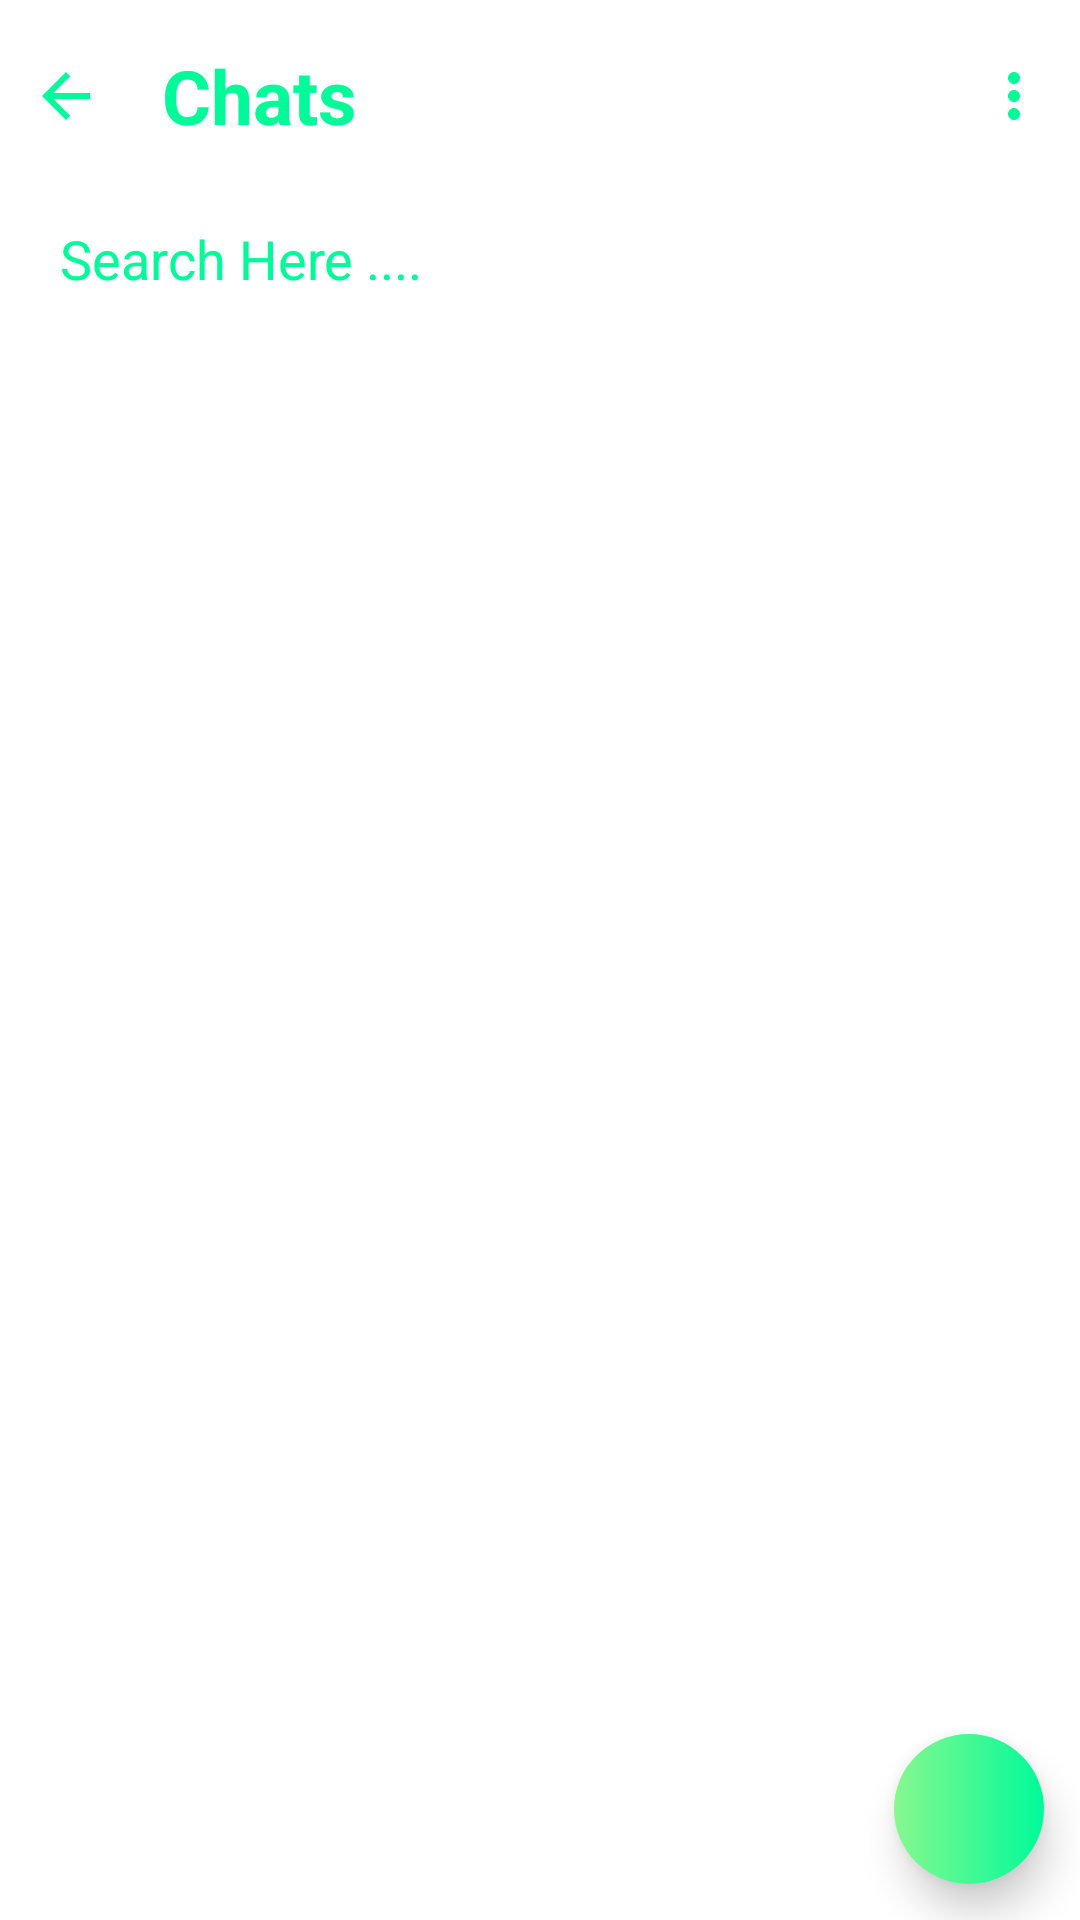

Write the Android layout XML for this screen, with the resource values it uses.
<!-- AndroidManifest.xml: application theme Theme.InfoShelf -->
<!-- res/layout/activity_messenger.xml -->
<?xml version="1.0" encoding="utf-8"?>
<RelativeLayout xmlns:android="http://schemas.android.com/apk/res/android"
    xmlns:app="http://schemas.android.com/apk/res-auto"
    xmlns:tools="http://schemas.android.com/tools"
    android:layout_width="match_parent"
    android:layout_height="match_parent"
    android:background="@color/white"
    tools:context=".Messenger.MessengerActivity">

    <RelativeLayout
        android:id="@+id/l"
        android:layout_width="match_parent"
        android:layout_height="wrap_content"
        android:layout_marginTop="10dp">

        <ImageView
            android:id="@+id/iv_back"
            android:layout_width="wrap_content"
            android:layout_height="wrap_content"
            android:padding="10dp"
            android:src="@drawable/back" />

        <TextView
            android:layout_width="wrap_content"
            android:layout_height="wrap_content"
            android:layout_toRightOf="@id/iv_back"
            android:textSize="25sp"
            android:textStyle="bold"
            android:text="Chats"
            android:textColor="#00FA9A"
            android:layout_centerVertical="true"
            android:layout_marginLeft="10dp"
            />


        <ImageView
            android:id="@+id/menu"
            android:layout_width="wrap_content"
            android:layout_height="wrap_content"
            android:src="@drawable/menu"
            android:layout_alignParentEnd="true"
            android:padding="10dp"
            android:layout_centerVertical="true"
            />


    </RelativeLayout>


    <EditText
        android:id="@+id/search"
        android:layout_width="match_parent"
        android:layout_height="wrap_content"
        android:layout_below="@id/l"
        android:layout_margin="10dp"
        android:background="@drawable/white_round"
        android:drawableStart="@drawable/search"
        android:drawablePadding="10dp"
        android:drawableTint="#00FA9A"
        android:hint="Search Here ...."
        android:inputType="textCapSentences"
        android:padding="10dp"
        android:textColor="#00FA9A"
        android:textColorHint="#00FA9A" />

    <androidx.recyclerview.widget.RecyclerView
        android:id="@+id/chat_rv"
        android:layout_width="match_parent"
        android:layout_height="wrap_content"
        android:layout_below="@id/search" />

    <ImageView
        android:id="@+id/btn_add"
        android:layout_width="50dp"
        android:layout_height="50dp"
        android:layout_alignParentEnd="true"
        android:layout_alignParentBottom="true"
        android:layout_margin="12dp"
        android:background="@drawable/round"
        android:elevation="8dp"
        android:padding="10dp"
        android:src="@drawable/white_add"
        android:textAlignment="center"
        android:textSize="16dp"
        android:textStyle="bold" />
</RelativeLayout>
<!-- resources referenced by this layout -->
<resources>
  <color name="white">#FFFFFFFF</color>
  <!-- drawable back (drawable-v24) -->
  <vector android:autoMirrored="true" android:height="24dp"
      android:tint="#00FA9A" android:viewportHeight="24"
      android:viewportWidth="24" android:width="24dp" xmlns:android="http://schemas.android.com/apk/res/android">
      <path android:fillColor="@android:color/white" android:pathData="M20,11H7.83l5.59,-5.59L12,4l-8,8 8,8 1.41,-1.41L7.83,13H20v-2z"/>
  </vector>
  <!-- drawable menu (drawable-v24) -->
  <vector android:height="24dp" android:tint="#00FA9A"
      android:viewportHeight="24" android:viewportWidth="24"
      android:width="24dp" xmlns:android="http://schemas.android.com/apk/res/android">
      <path android:fillColor="@android:color/white" android:pathData="M12,8c1.1,0 2,-0.9 2,-2s-0.9,-2 -2,-2 -2,0.9 -2,2 0.9,2 2,2zM12,10c-1.1,0 -2,0.9 -2,2s0.9,2 2,2 2,-0.9 2,-2 -0.9,-2 -2,-2zM12,16c-1.1,0 -2,0.9 -2,2s0.9,2 2,2 2,-0.9 2,-2 -0.9,-2 -2,-2z"/>
  </vector>
  <!-- drawable round (drawable) -->
  <?xml version="1.0" encoding="utf-8"?>
  <shape xmlns:android="http://schemas.android.com/apk/res/android">
      <corners
          android:radius="50dp"
          />
      <gradient
          android:endColor="#87F88F"
          android:startColor="#00FA9A"
          android:angle="180"/>
  
  </shape>
  <!-- drawable white_round (drawable-v24) -->
  <?xml version="1.0" encoding="utf-8"?>
  <shape xmlns:android="http://schemas.android.com/apk/res/android">
  
      <corners
          android:radius="20dp"
          />
      <solid
          android:color="@color/white"
          />
  
  </shape>
  <style name="Theme.InfoShelf" parent="Theme.MaterialComponents.DayNight.DarkActionBar">
          
          <item name="colorPrimary">@color/purple_500</item>
          <item name="colorPrimaryVariant">@color/purple_700</item>
          <item name="colorOnPrimary">@color/white</item>
          
          <item name="colorSecondary">@color/teal_200</item>
          <item name="colorSecondaryVariant">@color/teal_700</item>
          <item name="colorOnSecondary">@color/black</item>
  
  
          
          <item name="android:statusBarColor" tools:targetApi="l">?attr/colorPrimaryVariant</item>
          
      </style>
  <color name="purple_500">#FF6200EE</color>
  <color name="purple_700">#FF3700B3</color>
  <color name="teal_200">#FF03DAC5</color>
  <color name="teal_700">#FF018786</color>
  <color name="black">#FF000000</color>
</resources>
